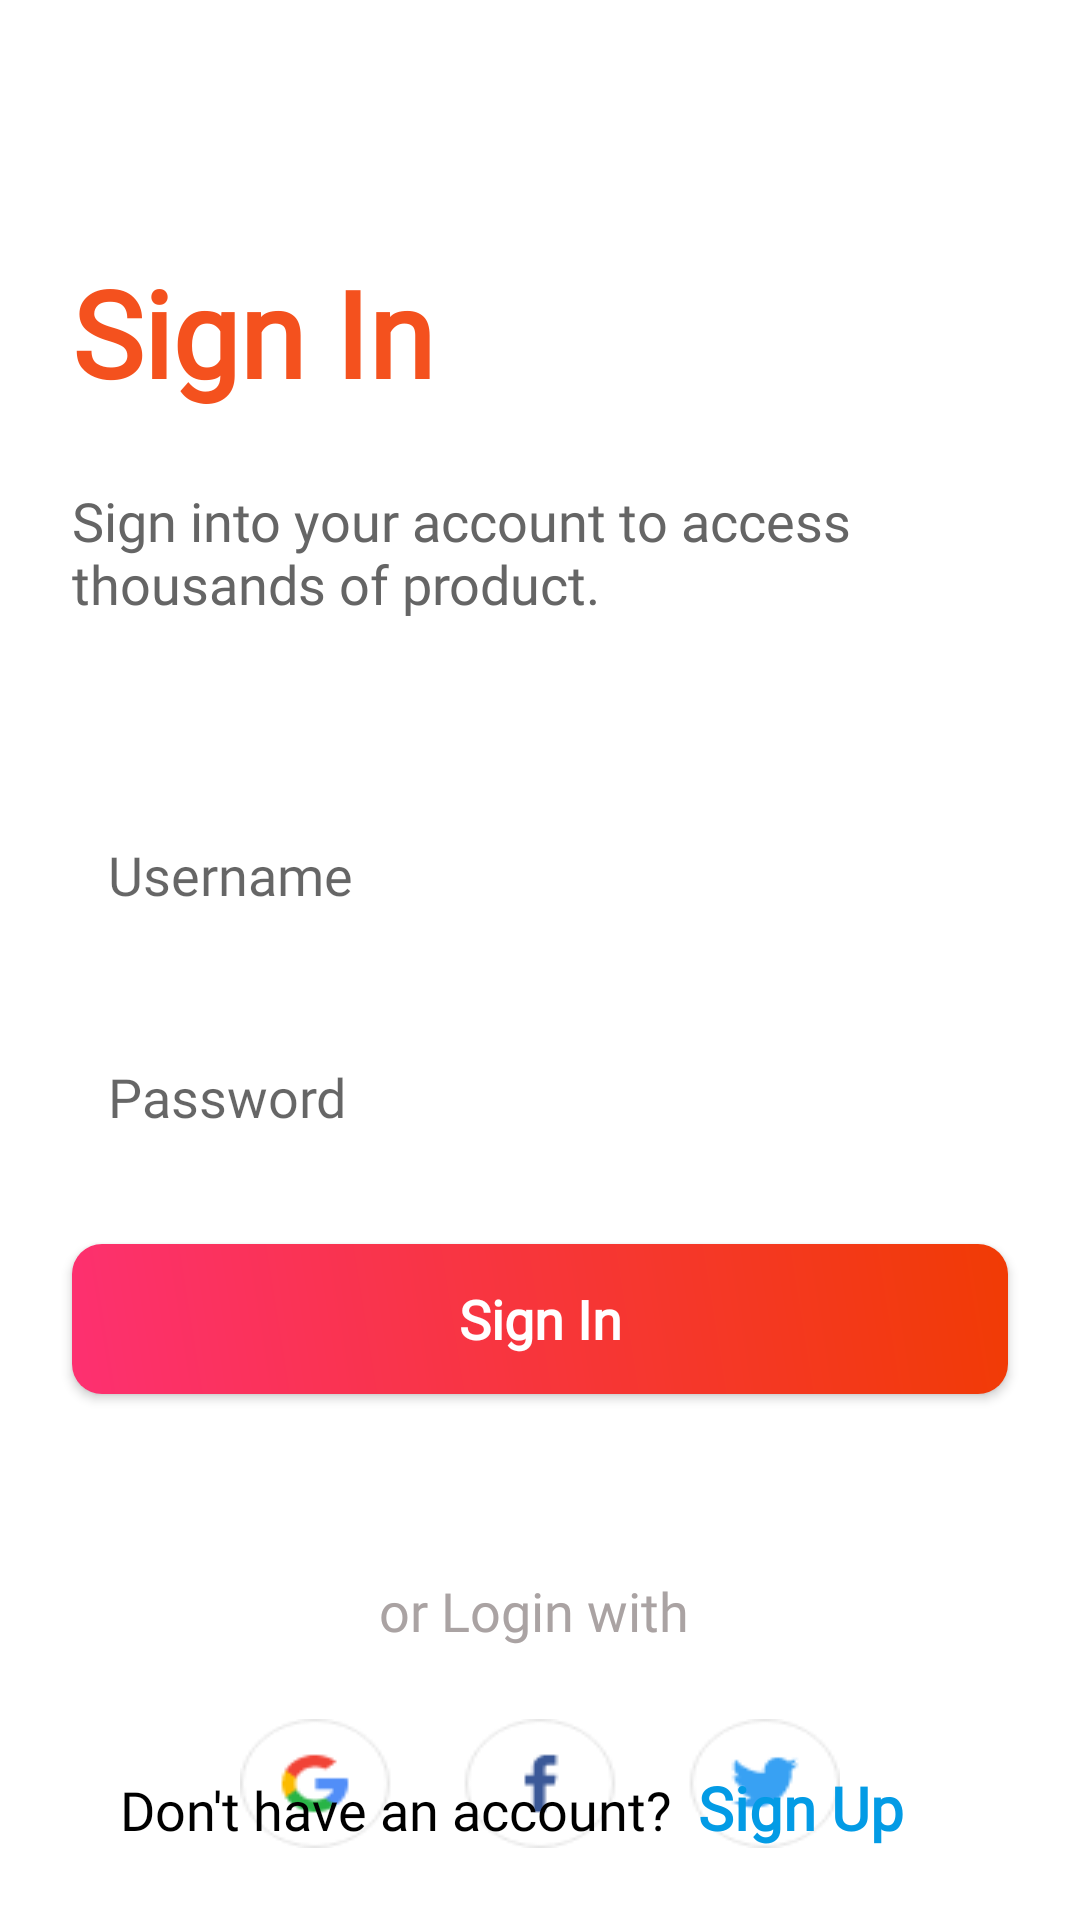

Reconstruct the res/layout file that produces this screen, plus the resources it refers to.
<!-- AndroidManifest.xml: application theme Theme.PizzaDelicious -->
<!-- res/layout/fragment_sign_in.xml -->
<?xml version="1.0" encoding="utf-8"?>
<RelativeLayout xmlns:android="http://schemas.android.com/apk/res/android"
    xmlns:app="http://schemas.android.com/apk/res-auto"
    xmlns:tools="http://schemas.android.com/tools"
    android:layout_width="match_parent"
    android:layout_height="match_parent"
    android:background="@color/white"
    android:gravity="center"
    tools:context=".Fragments.SignInFragment">

    <LinearLayout
        android:id="@+id/layout_desSignIn"
        android:layout_width="match_parent"
        android:layout_height="wrap_content"
        android:layout_marginTop="60dp"
        android:orientation="vertical">

        <TextView
            android:layout_width="wrap_content"
            android:layout_height="wrap_content"
            android:layout_margin="24dp"
            android:fontFamily="@font/montserrat_medium"
            android:text="Sign In"
            android:textColor="#F4511E"
            android:textSize="40sp"
            android:textStyle="bold" />

        <TextView
            android:layout_width="wrap_content"
            android:layout_height="wrap_content"
            android:layout_marginLeft="24dp"
            android:fontFamily="@font/montserrat_medium"
            android:text="@string/des_signin"
            android:textColor="#656565"
            android:textSize="18sp" />
    </LinearLayout>

    <LinearLayout
        android:id="@+id/layout_login"
        android:layout_width="match_parent"
        android:layout_height="wrap_content"
        android:layout_below="@+id/layout_desSignIn"
        android:layout_marginTop="40dp"
        android:orientation="vertical">

        <EditText
            android:id="@+id/et_username"
            android:layout_width="match_parent"
            android:layout_height="50dp"
            android:layout_marginLeft="24dp"
            android:layout_marginTop="20dp"
            android:layout_marginRight="24dp"
            android:inputType="text"
            android:background="@drawable/text_box"
            android:drawablePadding="10dp"
            android:fontFamily="@font/montserrat_medium"
            android:hint="Username"
            android:padding="12dp"
            android:textSize="18sp" />

        <EditText
            android:id="@+id/et_password"
            android:layout_width="match_parent"
            android:layout_height="50dp"
            android:layout_marginLeft="24dp"
            android:layout_marginTop="24dp"
            android:layout_marginRight="24dp"
            android:background="@drawable/text_box"
            android:drawablePadding="10dp"
            android:fontFamily="@font/montserrat_medium"
            android:hint="Password"
            android:inputType="textPassword"
            android:padding="12dp"
            android:textSize="18sp" />

        <Button
            android:id="@+id/btn_signIn"
            style="@style/Theme.AppCompat"
            android:layout_width="match_parent"
            android:layout_height="50dp"
            android:layout_below="@+id/layout_login"
            android:layout_margin="24dp"
            android:background="@drawable/button_gradient"
            android:fontFamily="@font/montserrat_medium"
            android:text="Sign In"
            android:textColor="@color/white"
            android:textSize="18sp"
            android:textStyle="bold" />

    </LinearLayout>

    <LinearLayout
        android:layout_width="match_parent"
        android:layout_height="wrap_content"
        android:layout_below="@+id/layout_login"
        android:layout_margin="24dp"
        android:orientation="vertical">

        <TextView
            android:layout_width="match_parent"
            android:layout_height="wrap_content"
            android:layout_marginTop="12dp"
            android:fontFamily="@font/montserrat_medium"
            android:gravity="center"
            android:text="or Login with "
            android:textColor="@color/grey"
            android:textSize="18sp" />

        <LinearLayout
            android:layout_marginTop="24dp"
            android:layout_width="match_parent"
            android:layout_height="match_parent"
            android:gravity="center">

            <ImageView
                android:layout_width="wrap_content"
                android:layout_height="wrap_content"
                android:background="@drawable/social_login" />
        </LinearLayout>

    </LinearLayout>

    <LinearLayout
        android:layout_width="wrap_content"
        android:layout_height="wrap_content"
        android:layout_alignParentBottom="true"
        android:layout_marginBottom="24dp"
        android:layout_marginLeft="40dp"
        android:orientation="horizontal">

        <TextView
            android:layout_width="wrap_content"
            android:layout_height="wrap_content"
            android:fontFamily="@font/montserrat_medium"
            android:text="Don't have an account?  "
            android:textColor="@color/black"
            android:textSize="18sp" />

        <TextView
            android:id="@+id/tv_create"
            android:layout_width="match_parent"
            android:layout_height="wrap_content"
            android:fontFamily="@font/montserrat_medium"
            android:text="Sign Up"
            android:textColor="#039BE5"
            android:textSize="20sp"
            android:textStyle="bold" />
    </LinearLayout>

</RelativeLayout>
<!-- resources referenced by this layout -->
<resources>
  <color name="black">#FF000000</color>
  <color name="grey">#AAA3A3</color>
  <color name="white">#FFFFFFFF</color>
  <!-- drawable button_gradient (drawable-v24) -->
  <?xml version="1.0" encoding="utf-8"?>
  <shape xmlns:android="http://schemas.android.com/apk/res/android"
      android:shape="rectangle">
      <gradient
          android:angle="45"
          android:endColor="#F13B04"
          android:startColor="#FD3071" />
      <corners android:radius="10dp" />
  
  </shape>
  <!-- drawable social_login: png bitmap (drawable-v24, 3720 bytes) -->
  <string name="des_signin">Sign into your account to access thousands of product.</string>
  <style name="Theme.PizzaDelicious" parent="Theme.AppCompat.Light.NoActionBar">
          
          <item name="colorPrimary">@color/colorAccent</item>
          <item name="colorPrimaryVariant">@color/purple_700</item>
          <item name="colorOnPrimary">@color/white</item>
          
          <item name="colorSecondary">@color/teal_200</item>
          <item name="colorSecondaryVariant">@color/teal_700</item>
          <item name="colorOnSecondary">@color/black</item>
          
          <item name="android:statusBarColor" tools:targetApi="l">?attr/colorPrimaryVariant</item>
          
      </style>
  <color name="colorAccent">#E53935</color>
  <color name="purple_700">#FF3700B3</color>
  <color name="teal_200">#FF03DAC5</color>
  <color name="teal_700">#FF018786</color>
</resources>
